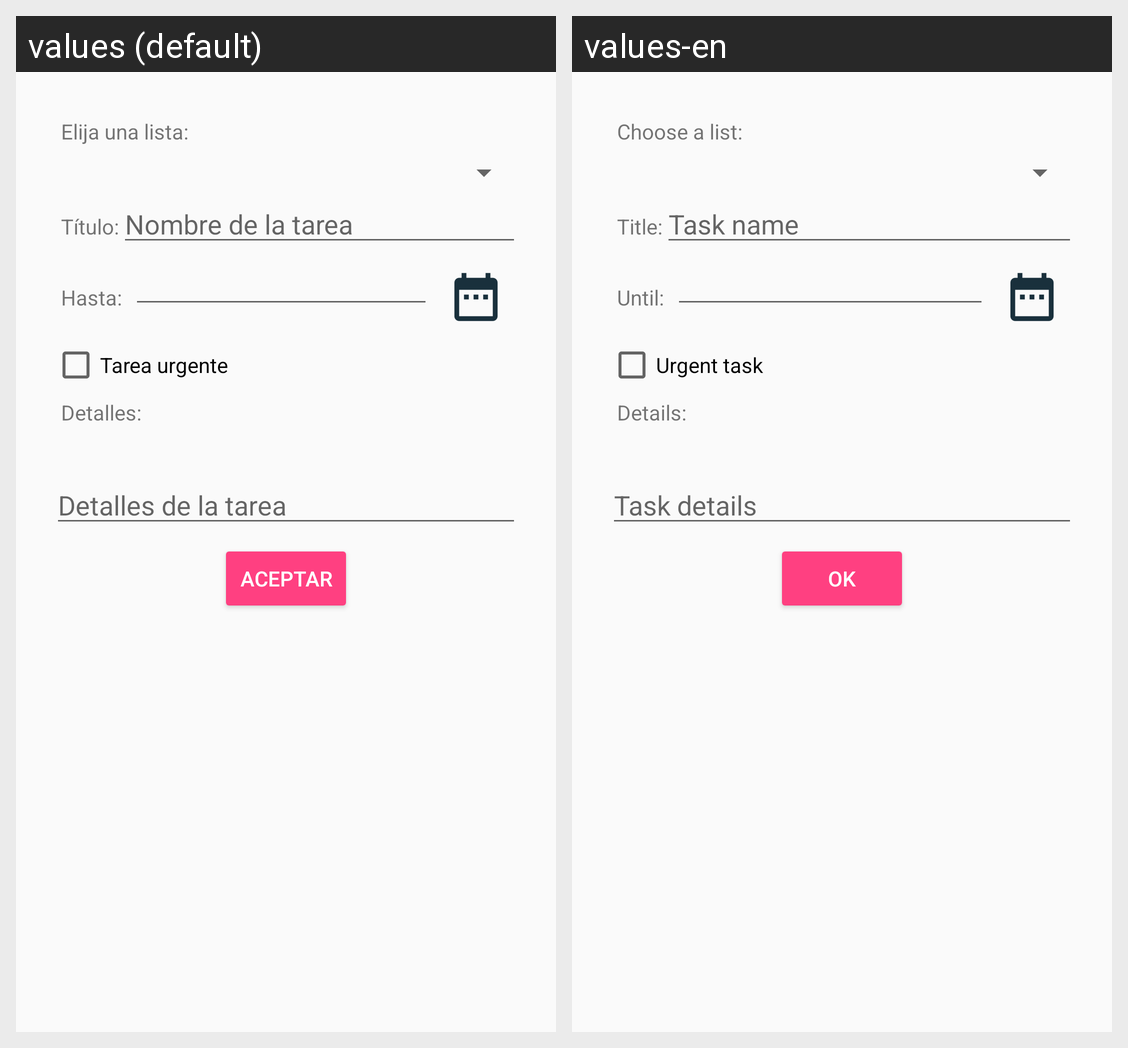

This grid shows one Android layout under two languages. Give, for every string resource on the screen, its name, the default text and each shown locale's text.
Android screen res/layout/layout_add_task.xml rendered under 2 locales, left to right: values (default), values-en. Device: Nexus 5 (rendered at 1080×1920; each locale shown at half size, 540×960, under a caption strip naming it); theme AppTheme.
Strings drawn on this screen, with the default value and each locale's value (text and hints the layout hard-codes, and strings that could not be matched under every locale, appear in the picture but are not listed):

choose_list
  values: Elija una lista:
  values-en: Choose a list:

task_title
  values: Título:
  values-en: Title:

task_hint
  values: Nombre de la tarea
  values-en: Task name

task_date
  values: Hasta:
  values-en: Until:

task_urgent
  values: Tarea urgente
  values-en: Urgent task

task_details
  values: Detalles:
  values-en: Details:

task_details_hint
  values: Detalles de la tarea
  values-en: Task details

acept
  values: Aceptar
  values-en: Ok
